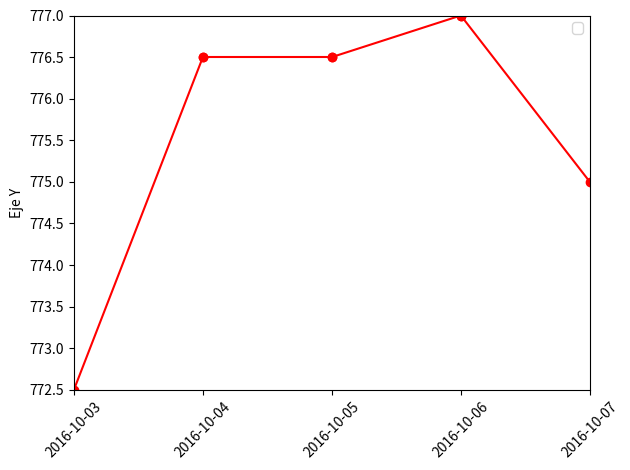

This chart was generated by the following Python code:
import matplotlib.pyplot as plt
import matplotlib.dates as mdates
from datetime import datetime, timedelta
import matplotlib.ticker as ticker

fig, ax = plt.subplots()

start_date = datetime(2016, 10, 3)
dates = [start_date + timedelta(days=i) for i in range(5)] 

# Plots con fechas en el eje X
ax.plot([dates[0], dates[1]], [772.5, 776.5], marker='o', color='r')
ax.plot([dates[1], dates[2]], [776.5, 776.5], marker='o', color='r')
ax.plot([dates[2], dates[3]], [776.5, 777.0], marker='o', color='r')
ax.plot([dates[3], dates[4]], [777.0, 775.0], marker='o', color='r')

ax.set_ylabel('Eje Y')
ax.set_xlim(dates[0], dates[-1]) 
ax.set_ylim(772.5, 777.0)

ax.xaxis.set_major_locator(mdates.DayLocator(interval=1))  
ax.xaxis.set_major_formatter(mdates.DateFormatter('%Y-%m-%d'))  

ax.yaxis.set_major_locator(ticker.MultipleLocator(0.5))

plt.xticks(rotation=45)


ax.legend()

plt.tight_layout()


plt.show()
